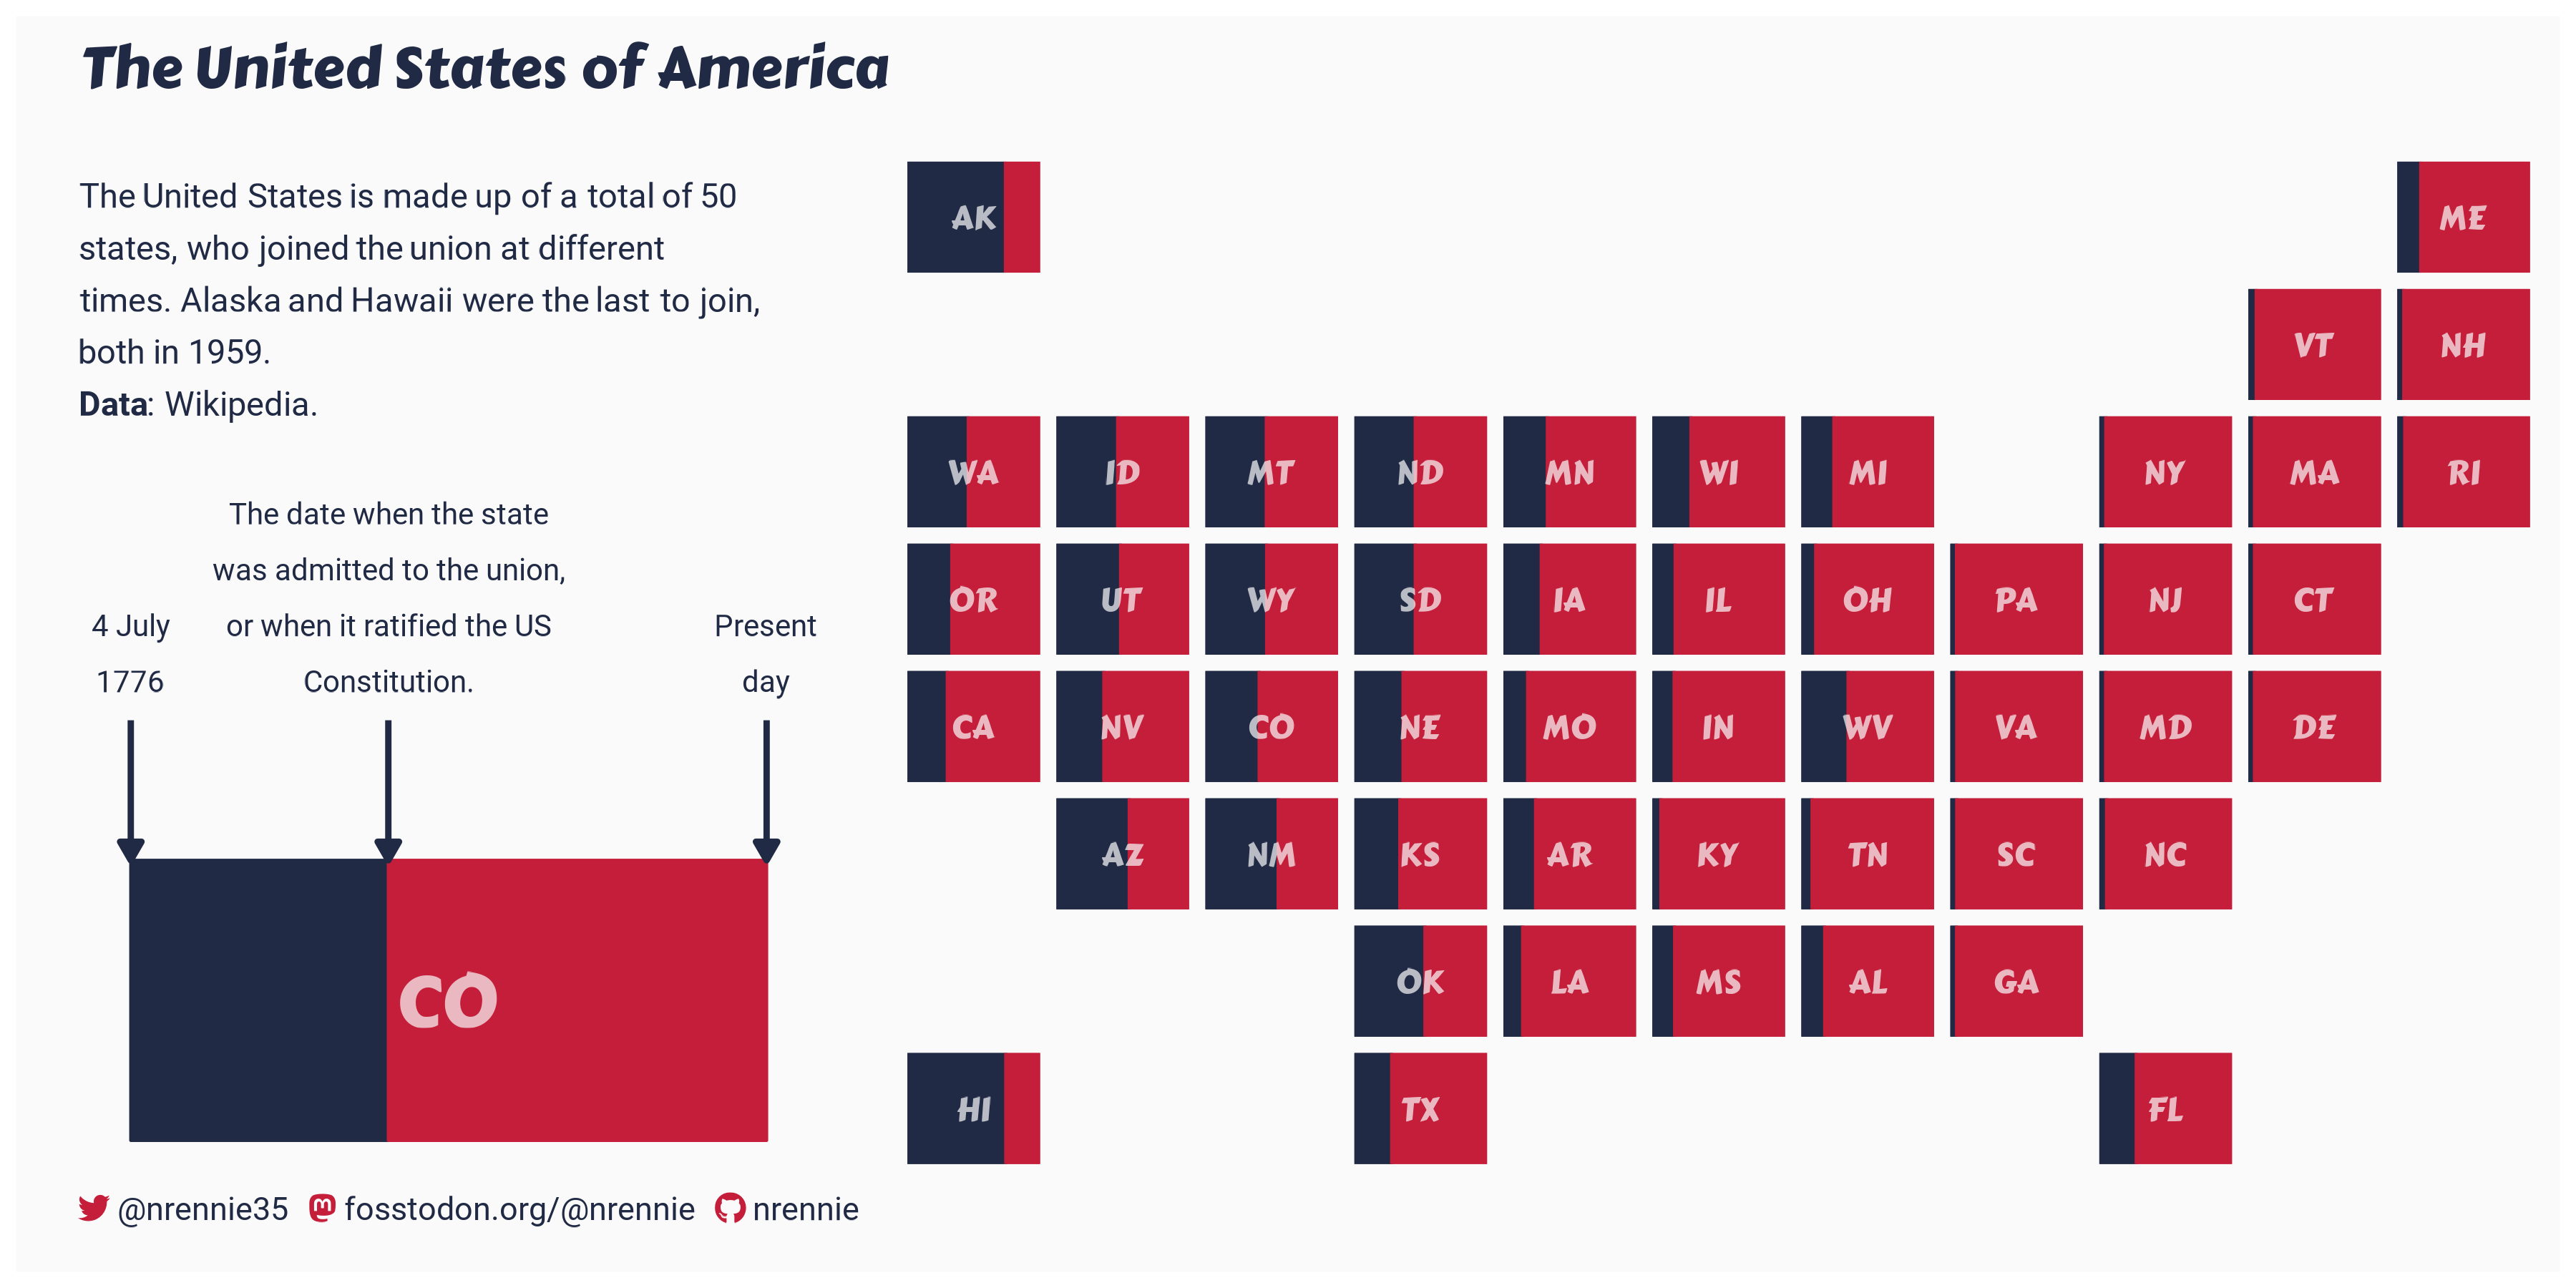

The script that drew this image:
library(tidyverse)
library(showtext)
library(patchwork)
library(geofacet)
library(camcorder)
library(ggtext)
library(glue)

# load data
states <- readr::read_csv("https://raw.githubusercontent.com/rfordatascience/tidytuesday/master/data/2023/2023-08-01/states.csv")
state_name_etymology <- readr::read_csv("https://raw.githubusercontent.com/rfordatascience/tidytuesday/master/data/2023/2023-08-01/state_name_etymology.csv")

# load fonts
font_add_google("Roboto", "roboto")
font_add_google("Carter One", "carter")
showtext_auto()

# colours
col1 <- "#202A44"
col2 <- "#C41E3A"
bg_col <- "#fafafa"

# prep data
plot_data <- states |>
  select(postal_abbreviation, admission)
start <- lubridate::dmy("4 July 1776")
end <- Sys.Date()

# start recording
gg_record(
  dir = file.path("2023", "2023-08-01", "recording"), # where to save the recording
  device = "png", # device to use to save images
  width = 12, # width of saved image
  height = 6, # height of saved image
  units = "in", # units for width and height
  dpi = 300 # dpi to use when saving image
)

# inset plot
p_inset <- ggplot(data = filter(plot_data, postal_abbreviation == "CO")) +
  geom_rect(
    mapping = aes(
      xmin = start,
      xmax = admission,
      ymin = 0,
      ymax = 1
    ),
    colour = col1,
    fill = col1
  ) +
  geom_rect(
    mapping = aes(
      xmin = admission,
      xmax = end,
      ymin = 0,
      ymax = 1
    ),
    colour = col2,
    fill = col2
  ) +
  geom_text(
    mapping = aes(
      x = admission,
      y = 1.6,
      label = str_wrap("The date when the state was admitted to
                                   the union, or when it ratified the US
                                   Constitution.", 30)
    ),
    colour = col1,
    size = 11,
    vjust = 0,
    lineheight = 0.5,
    family = "roboto"
  ) +
  geom_text(
    mapping = aes(
      x = start,
      y = 1.6,
      label = "4 July\n1776"
    ),
    family = "roboto",
    colour = col1,
    vjust = 0,
    lineheight = 0.5,
    size = 11
  ) +
  geom_text(
    mapping = aes(
      x = end,
      y = 1.6,
      label = "Present\nday"
    ),
    family = "roboto",
    colour = col1,
    vjust = 0,
    lineheight = 0.5,
    size = 11
  ) +
  geom_segment(
    mapping = aes(
      x = admission,
      xend = admission,
      y = 1.5,
      yend = 1
    ),
    colour = col1,
    linewidth = 1,
    arrow = arrow(type = "closed", length = unit(0.1, "inches"))
  ) +
  geom_segment(
    mapping = aes(
      x = end,
      xend = end,
      y = 1.5,
      yend = 1
    ),
    colour = col1,
    linewidth = 1,
    arrow = arrow(type = "closed", length = unit(0.1, "inches"))
  ) +
  geom_segment(
    mapping = aes(
      x = start,
      xend = start,
      y = 1.5,
      yend = 1
    ),
    colour = col1,
    linewidth = 1,
    arrow = arrow(type = "closed", length = unit(0.1, "inches"))
  ) +
  geom_text(
    mapping = aes(
      x = mean(c(start, end)),
      y = 0.5,
      label = postal_abbreviation
    ),
    family = "carter",
    colour = alpha(bg_col, 0.7),
    size = 26
  ) +
  scale_x_date(expand = expansion(0.1, 0)) +
  scale_y_continuous(limits = c(0, 2.2)) +
  coord_cartesian() +
  theme_void() +
  theme(
    plot.background = element_rect(fill = bg_col, colour = bg_col),
    panel.background = element_rect(fill = bg_col, colour = bg_col)
  )

# text
social <- nrBrand::social_caption(
  bg_colour = bg_col,
  icon_colour = col2,
  font_colour = col1,
  font_family = "roboto"
)
st <- "The United States is made up of a total of 50 states, who joined the 
union at different times. Alaska and Hawaii were the last to join, both 
in 1959."
cap <- paste0(
  st,
  "<br>",
  "**Data**: Wikipedia."
)
title <- "The United States of America"

# main plot
p_main <- ggplot(data = plot_data) +
  geom_rect(
    mapping = aes(
      xmin = start,
      xmax = admission,
      ymin = 0,
      ymax = 1
    ),
    colour = col1,
    fill = col1
  ) +
  geom_rect(
    mapping = aes(
      xmin = admission,
      xmax = end,
      ymin = 0,
      ymax = 1
    ),
    colour = col2,
    fill = col2
  ) +
  geom_text(
    mapping = aes(
      x = mean(c(start, end)),
      y = 0.5,
      label = postal_abbreviation
    ),
    family = "carter",
    colour = alpha(bg_col, 0.7),
    size = 12
  ) +
  facet_geo(~postal_abbreviation, grid = "us_state_without_DC_grid2") +
  coord_cartesian(expand = FALSE) +
  labs(title = title,
       tag = cap,
       caption = social) +
  theme_void() +
  theme(
    plot.background = element_rect(fill = bg_col, colour = bg_col),
    panel.background = element_rect(fill = bg_col, colour = bg_col),
    plot.margin = margin(10, 10, 10, 300),
    plot.title = element_textbox_simple(
      hjust =  -1.01,
      halign = -1.01,
      colour = col1,
      face = "bold",
      family = "carter",
      lineheight = 0.5,
      size = 60,
      margin = margin(b = 20)
    ),
    plot.tag = element_textbox_simple(
      hjust =  0,
      colour = col1,
      size = 35,
      maxwidth = 0.65,
      lineheight = 0.5,
      family = "roboto",
      margin = margin(b = 20)
    ),
    plot.caption = element_textbox_simple(
      hjust = -1.01,
      halign = -1.01,
      colour = col1,
      size = 34,
      maxwidth = 0.65,
      lineheight = 0.5,
      family = "roboto",
      margin = margin(b = 5, t = 10)
    ),
    strip.background = element_blank(),
    strip.text = element_blank(),
    plot.tag.position = c(-0.51, 0.76)
  )
record_polaroid()

# combine plots
p_main + inset_element(p_inset, 0.02, 0.08, 0.32, 0.62, align_to = "full", clip = FALSE) 
record_polaroid()

# save gif
gg_playback(
  name = file.path("2023", "2023-08-01","20230801.gif"),
  first_image_duration = 4,
  last_image_duration = 20,
  frame_duration = .25,
  background = bg_col
)
